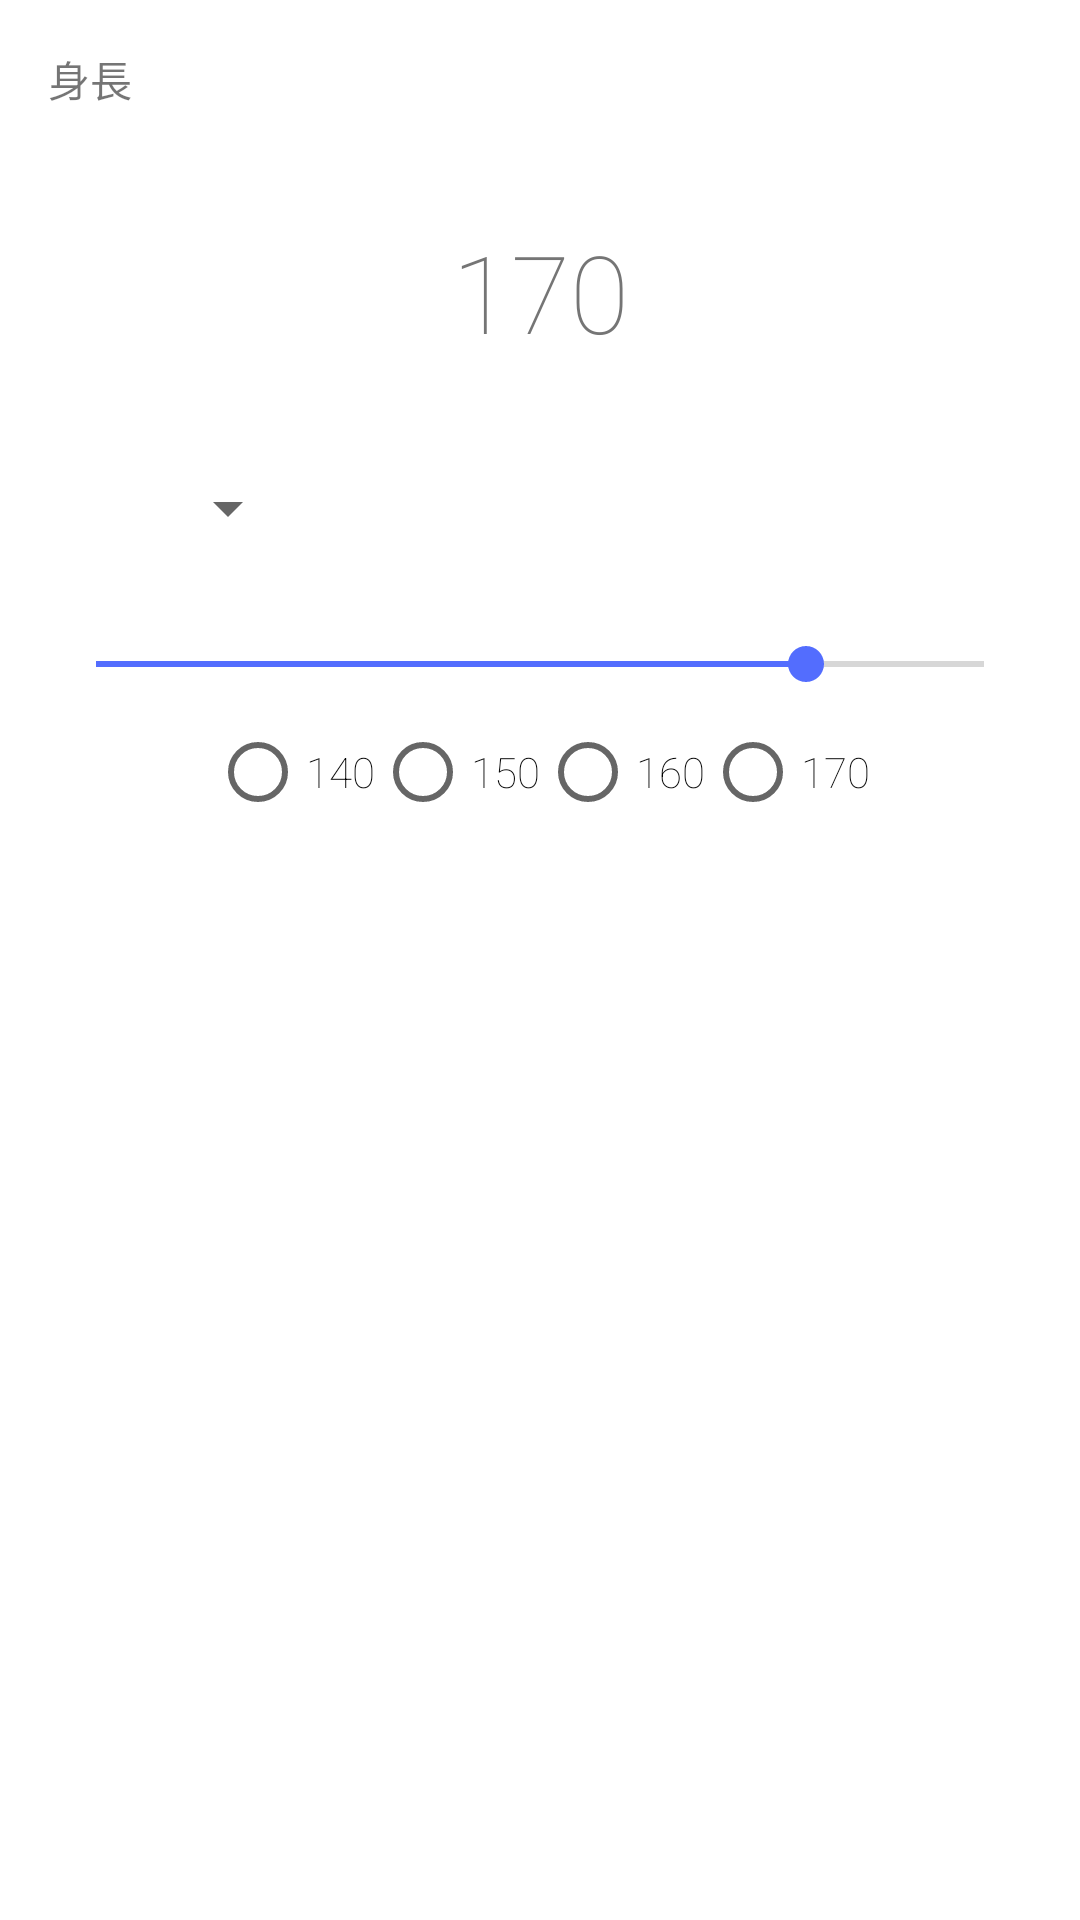

Produce the Android XML layout that renders to this screen, including the resource entries it uses.
<!-- AndroidManifest.xml: application theme AppTheme -->
<!-- res/layout/activity_height.xml -->
<?xml version="1.0" encoding="utf-8"?>
<androidx.constraintlayout.widget.ConstraintLayout xmlns:android="http://schemas.android.com/apk/res/android"
    xmlns:app="http://schemas.android.com/apk/res-auto"
    xmlns:tools="http://schemas.android.com/tools"
    android:layout_width="match_parent"
    android:layout_height="match_parent"
    tools:context=".HeightActivity">

    <TextView
        android:id="@+id/textView"
        android:layout_width="wrap_content"
        android:layout_height="wrap_content"
        android:layout_marginStart="16dp"
        android:layout_marginTop="16dp"
        android:text="身長"
        app:layout_constraintStart_toStartOf="parent"
        app:layout_constraintTop_toTopOf="parent" />

    <TextView
        android:id="@+id/height"
        android:layout_width="wrap_content"
        android:layout_height="wrap_content"
        android:layout_marginTop="73dp"
        android:text="170"
        android:textAppearance="@style/TextAppearance.AppCompat.Large"
        android:textSize="36sp"
        app:layout_constraintEnd_toEndOf="parent"
        app:layout_constraintStart_toStartOf="parent"
        app:layout_constraintTop_toTopOf="parent" />

    <Spinner
        android:id="@+id/spinner"
        android:layout_width="100dp"
        android:layout_height="48dp"
        android:layout_marginTop="24dp"
        android:entries="@array/text_height_arr"
        app:layout_constraintStart_toStartOf="parent"
        app:layout_constraintTop_toBottomOf="@+id/height" />

    <SeekBar
        android:id="@+id/seekBar"
        android:layout_width="0dp"
        android:layout_height="24dp"
        android:layout_marginStart="16dp"
        android:layout_marginTop="16dp"
        android:layout_marginEnd="16dp"
        android:max="200"
        android:progress="160"
        app:layout_constraintEnd_toEndOf="parent"
        app:layout_constraintHorizontal_bias="0.0"
        app:layout_constraintStart_toStartOf="parent"
        app:layout_constraintTop_toBottomOf="@+id/spinner" />

    <RadioGroup
        android:id="@+id/radioGroup"
        android:layout_width="wrap_content"
        android:layout_height="wrap_content"
        android:layout_marginTop="8dp"
        android:orientation="horizontal"
        app:layout_constraintEnd_toEndOf="parent"
        app:layout_constraintStart_toStartOf="parent"
        app:layout_constraintTop_toBottomOf="@+id/seekBar">

        <RadioButton
            android:id="@+id/height1"
            android:layout_width="match_parent"
            android:layout_height="wrap_content"
            android:text="140" />

        <RadioButton
            android:id="@+id/height2"
            android:layout_width="match_parent"
            android:layout_height="wrap_content"
            android:text="150" />

        <RadioButton
            android:id="@+id/height3"
            android:layout_width="match_parent"
            android:layout_height="wrap_content"
            android:text="160" />

        <RadioButton
            android:id="@+id/height4"
            android:layout_width="match_parent"
            android:layout_height="wrap_content"
            android:text="170" />
    </RadioGroup>

</androidx.constraintlayout.widget.ConstraintLayout>
<!-- resources referenced by this layout -->
<resources>
  <string-array name="text_height_arr">
          <item />//最初が空なのは、初期値を設定させないため
          <item>160</item>
          <item>165</item>
          <item>170</item>
          <item>175</item>
          <item>180</item>
      </string-array>
  <style name="AppTheme" parent="Theme.AppCompat.Light.DarkActionBar">
          
          <item name="colorPrimary">@color/colorPrimary</item>
          <item name="colorPrimaryDark">@color/colorPrimaryDark</item>
          <item name="colorAccent">@color/colorAccent</item>
          <item name="android:windowBackground">@drawable/background</item>
          <item name="android:textColorPrimary">@color/primaryText</item>
          <item name="android:fontFamily">sans-serif-thin</item>
      </style>
  <color name="colorPrimary">#74B771</color>//アクションバーの背景色
  <color name="colorPrimaryDark">#3C9C5A</color>//ステータスバーの背景色
  <color name="colorAccent">#536DFE</color>//UIコントロールの基本色
  <color name="primaryText">#757575</color>//プライマリ文字の色（ボタンやテキストビューの色）
</resources>
